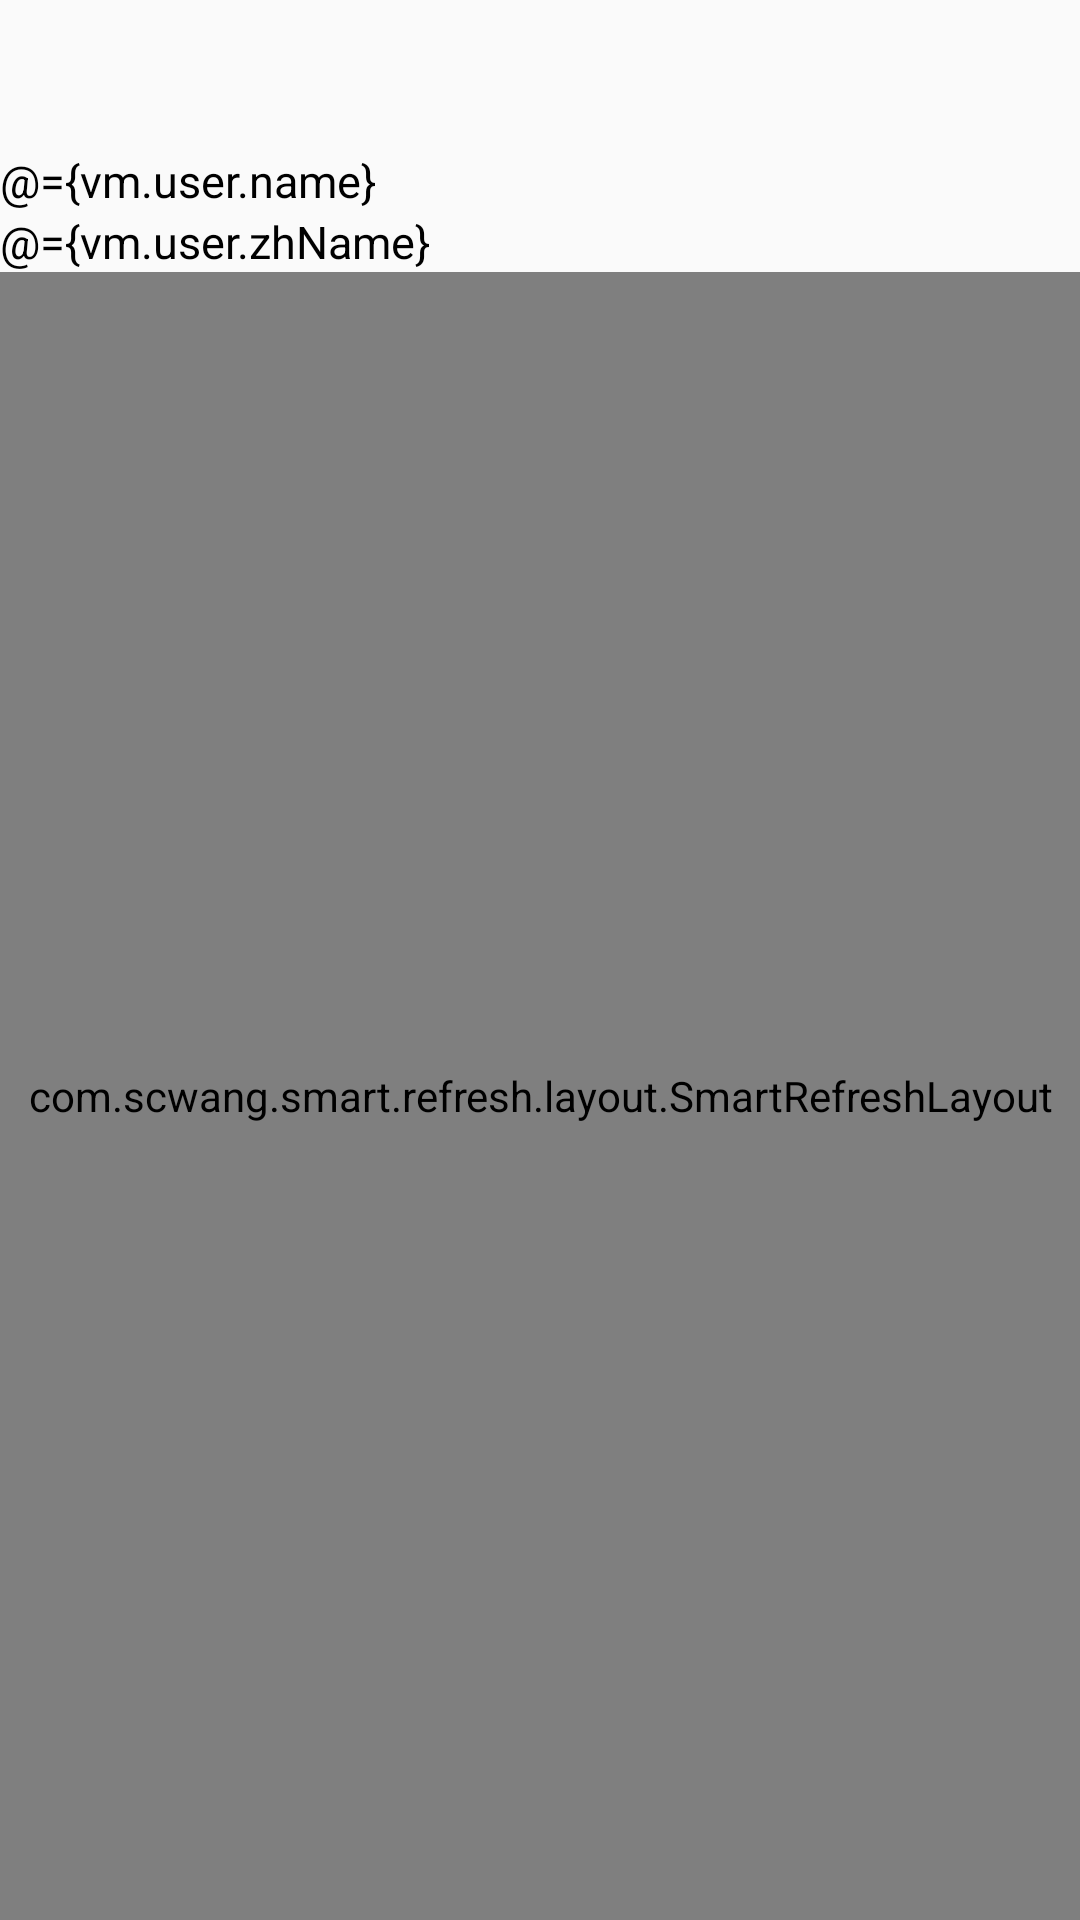

The Android layout XML behind this screen, and the referenced resources:
<!-- AndroidManifest.xml: application theme Theme.AppCompat.DayNight.NoActionBar -->
<!-- res/layout/activity_list_detail.xml -->
<?xml version="1.0" encoding="utf-8"?>
<layout xmlns:android="http://schemas.android.com/apk/res/android"
    xmlns:app="http://schemas.android.com/apk/res-auto">

    <data>

        <variable
            name="vm"
            type="com.yqkj.yqframedemo.ui.model.MzZcListViewModel" />


        <variable
            name="adapter"
            type="androidx.recyclerview.widget.RecyclerView.Adapter" />
    </data>

    <LinearLayout
        android:layout_width="match_parent"
        android:layout_height="match_parent"
        android:orientation="vertical">

        <LinearLayout
            android:layout_width="match_parent"
            android:layout_height="wrap_content"
            android:layout_marginTop="50dp"
            android:orientation="vertical">

            <TextView
                android:id="@+id/tv_name"
                android:layout_width="wrap_content"
                android:layout_height="wrap_content"
                android:textColor="@color/black"
                android:text="@={vm.user.name}"
                android:textSize="15dp" />

            <TextView
                android:id="@+id/tv_value"
                android:layout_width="wrap_content"
                android:layout_height="wrap_content"
                android:textColor="@color/black"
                android:text="@={vm.user.zhName}"
                android:textSize="15dp" />


        </LinearLayout>


        <com.scwang.smart.refresh.layout.SmartRefreshLayout
            android:id="@+id/refreshLayout"
            android:layout_width="match_parent"
            android:layout_height="match_parent"
            android:padding="0.5dp">

            <com.scwang.smart.refresh.header.ClassicsHeader
                android:layout_width="match_parent"
                android:layout_height="wrap_content" />

            <androidx.recyclerview.widget.RecyclerView
                android:id="@+id/rv"
                adapter="@{adapter}"
                submitList="@{vm.list}"
                android:layout_width="match_parent"
                android:layout_height="match_parent"
                android:overScrollMode="never"
                app:layoutManager="com.kunminx.binding_recyclerview.layout_manager.WrapContentLinearLayoutManager" />

            <com.scwang.smart.refresh.footer.ClassicsFooter
                android:layout_width="match_parent"
                android:layout_height="wrap_content" />
        </com.scwang.smart.refresh.layout.SmartRefreshLayout>


    </LinearLayout>
</layout>
<!-- resources referenced by this layout -->
<resources>
  <color name="black">#FF000000</color>
</resources>
